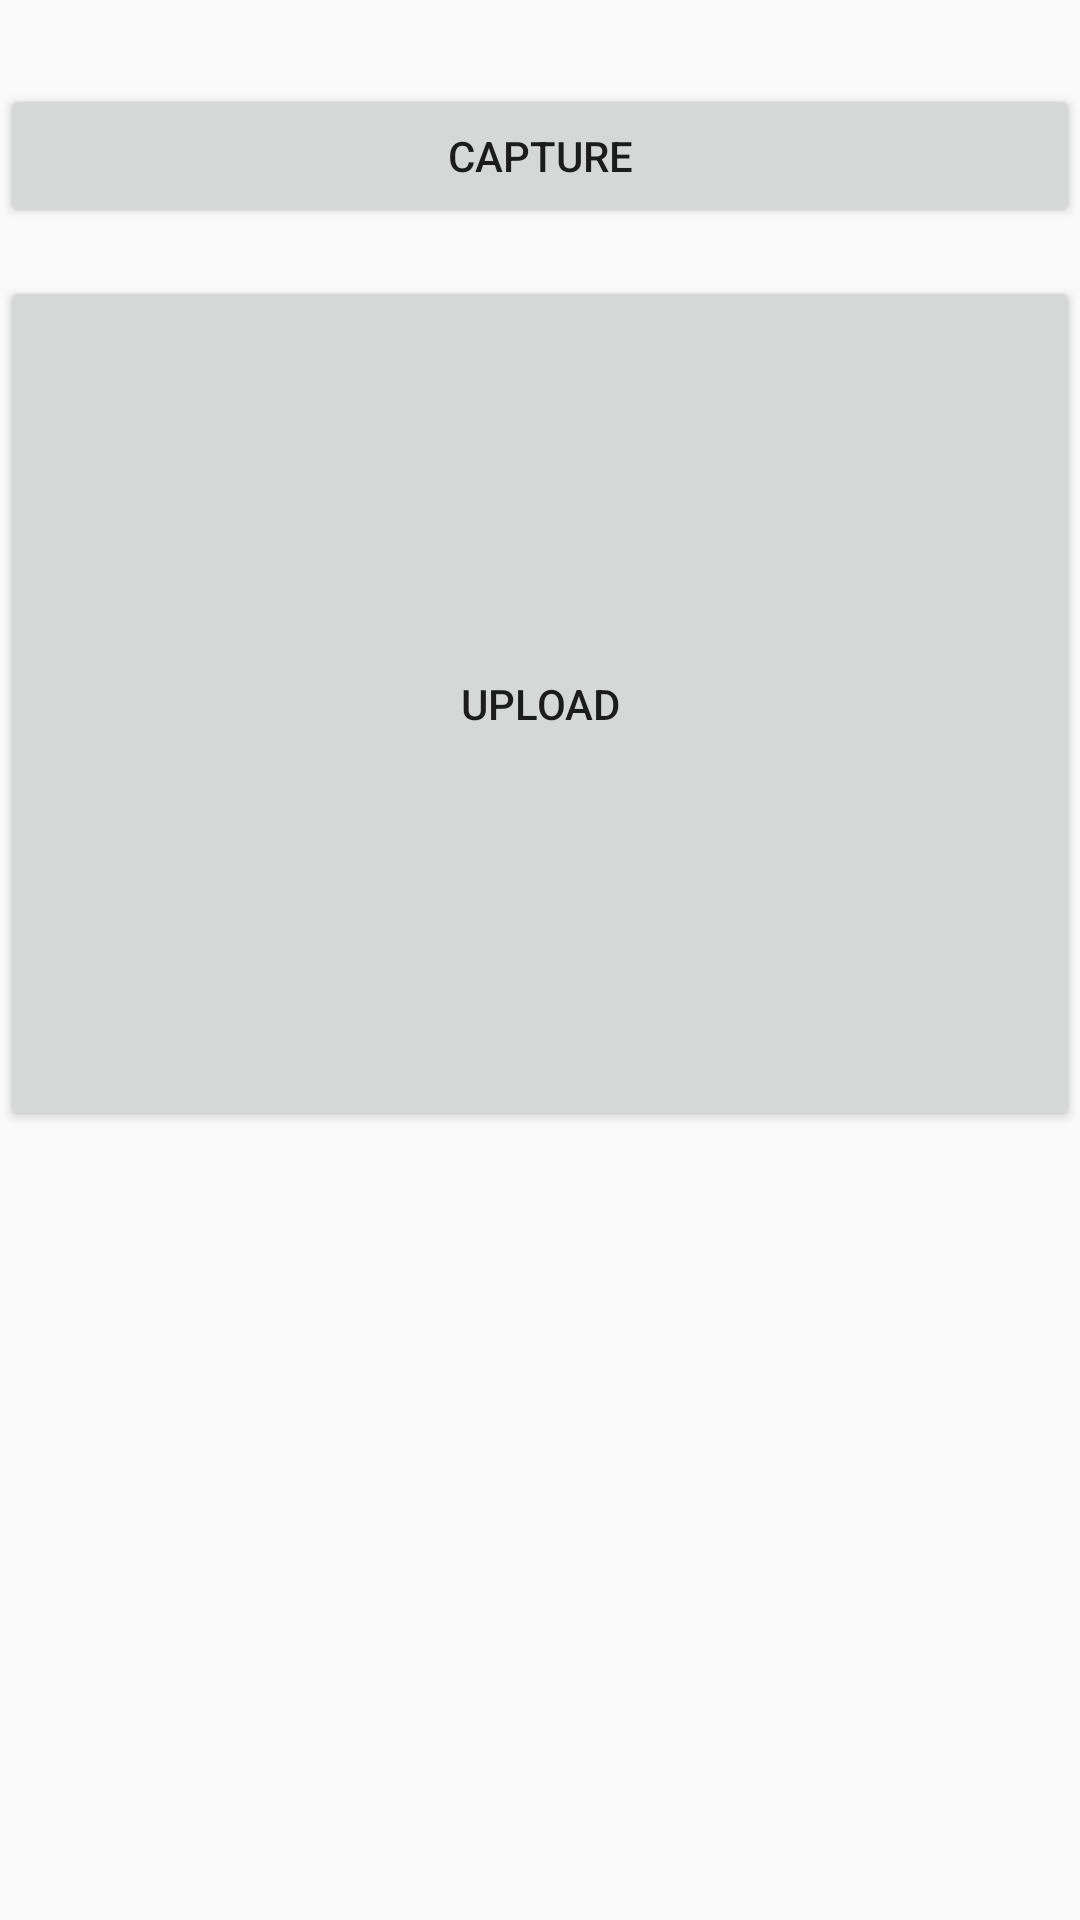

Layout XML and referenced resources for this Android screen:
<!-- AndroidManifest.xml: activity theme AppTheme.NoActionBar -->
<!-- res/layout/activity_main.xml -->
<?xml version="1.0" encoding="utf-8"?>
<RelativeLayout xmlns:android="http://schemas.android.com/apk/res/android"
    xmlns:app="http://schemas.android.com/apk/res-auto"
    xmlns:tools="http://schemas.android.com/tools"
    android:layout_width="match_parent"
    android:layout_height="match_parent"
    tools:context=".ForTestsOnly.MainActivity">

    <ImageView
        android:id="@+id/imgView2"
        android:layout_width="match_parent"
        android:layout_height="197dp"
        android:contentDescription="@string/toview" />

    <Button
        android:id="@+id/upload2"
        android:layout_width="match_parent"
        android:layout_height="179dp"
        android:layout_below="@+id/btnNav2Capture2"
        android:layout_alignParentEnd="true"
        android:layout_alignParentBottom="true"
        android:layout_marginTop="16dp"
        android:layout_marginEnd="0dp"
        android:layout_marginBottom="263dp"
        android:onClick="loadImageFromGallery"
        android:text="@string/to_upload" />

    <Button
        android:id="@+id/btnNav2Capture2"
        android:layout_width="match_parent"
        android:layout_height="wrap_content"
        android:layout_below="@+id/imgView"
        android:layout_marginTop="28dp"
        android:text="@string/to_capture" />

</RelativeLayout>
<!-- resources referenced by this layout -->
<resources>
  <string name="to_capture">Capture</string>
  <string name="to_upload">Upload</string>
  <string name="toview">desc</string>
  <style name="AppTheme.NoActionBar">
          
          <item name="windowActionBar">false</item>
          <item name="windowNoTitle">true</item>
          <item name="android:statusBarColor">@android:color/transparent</item>
      </style>
</resources>
